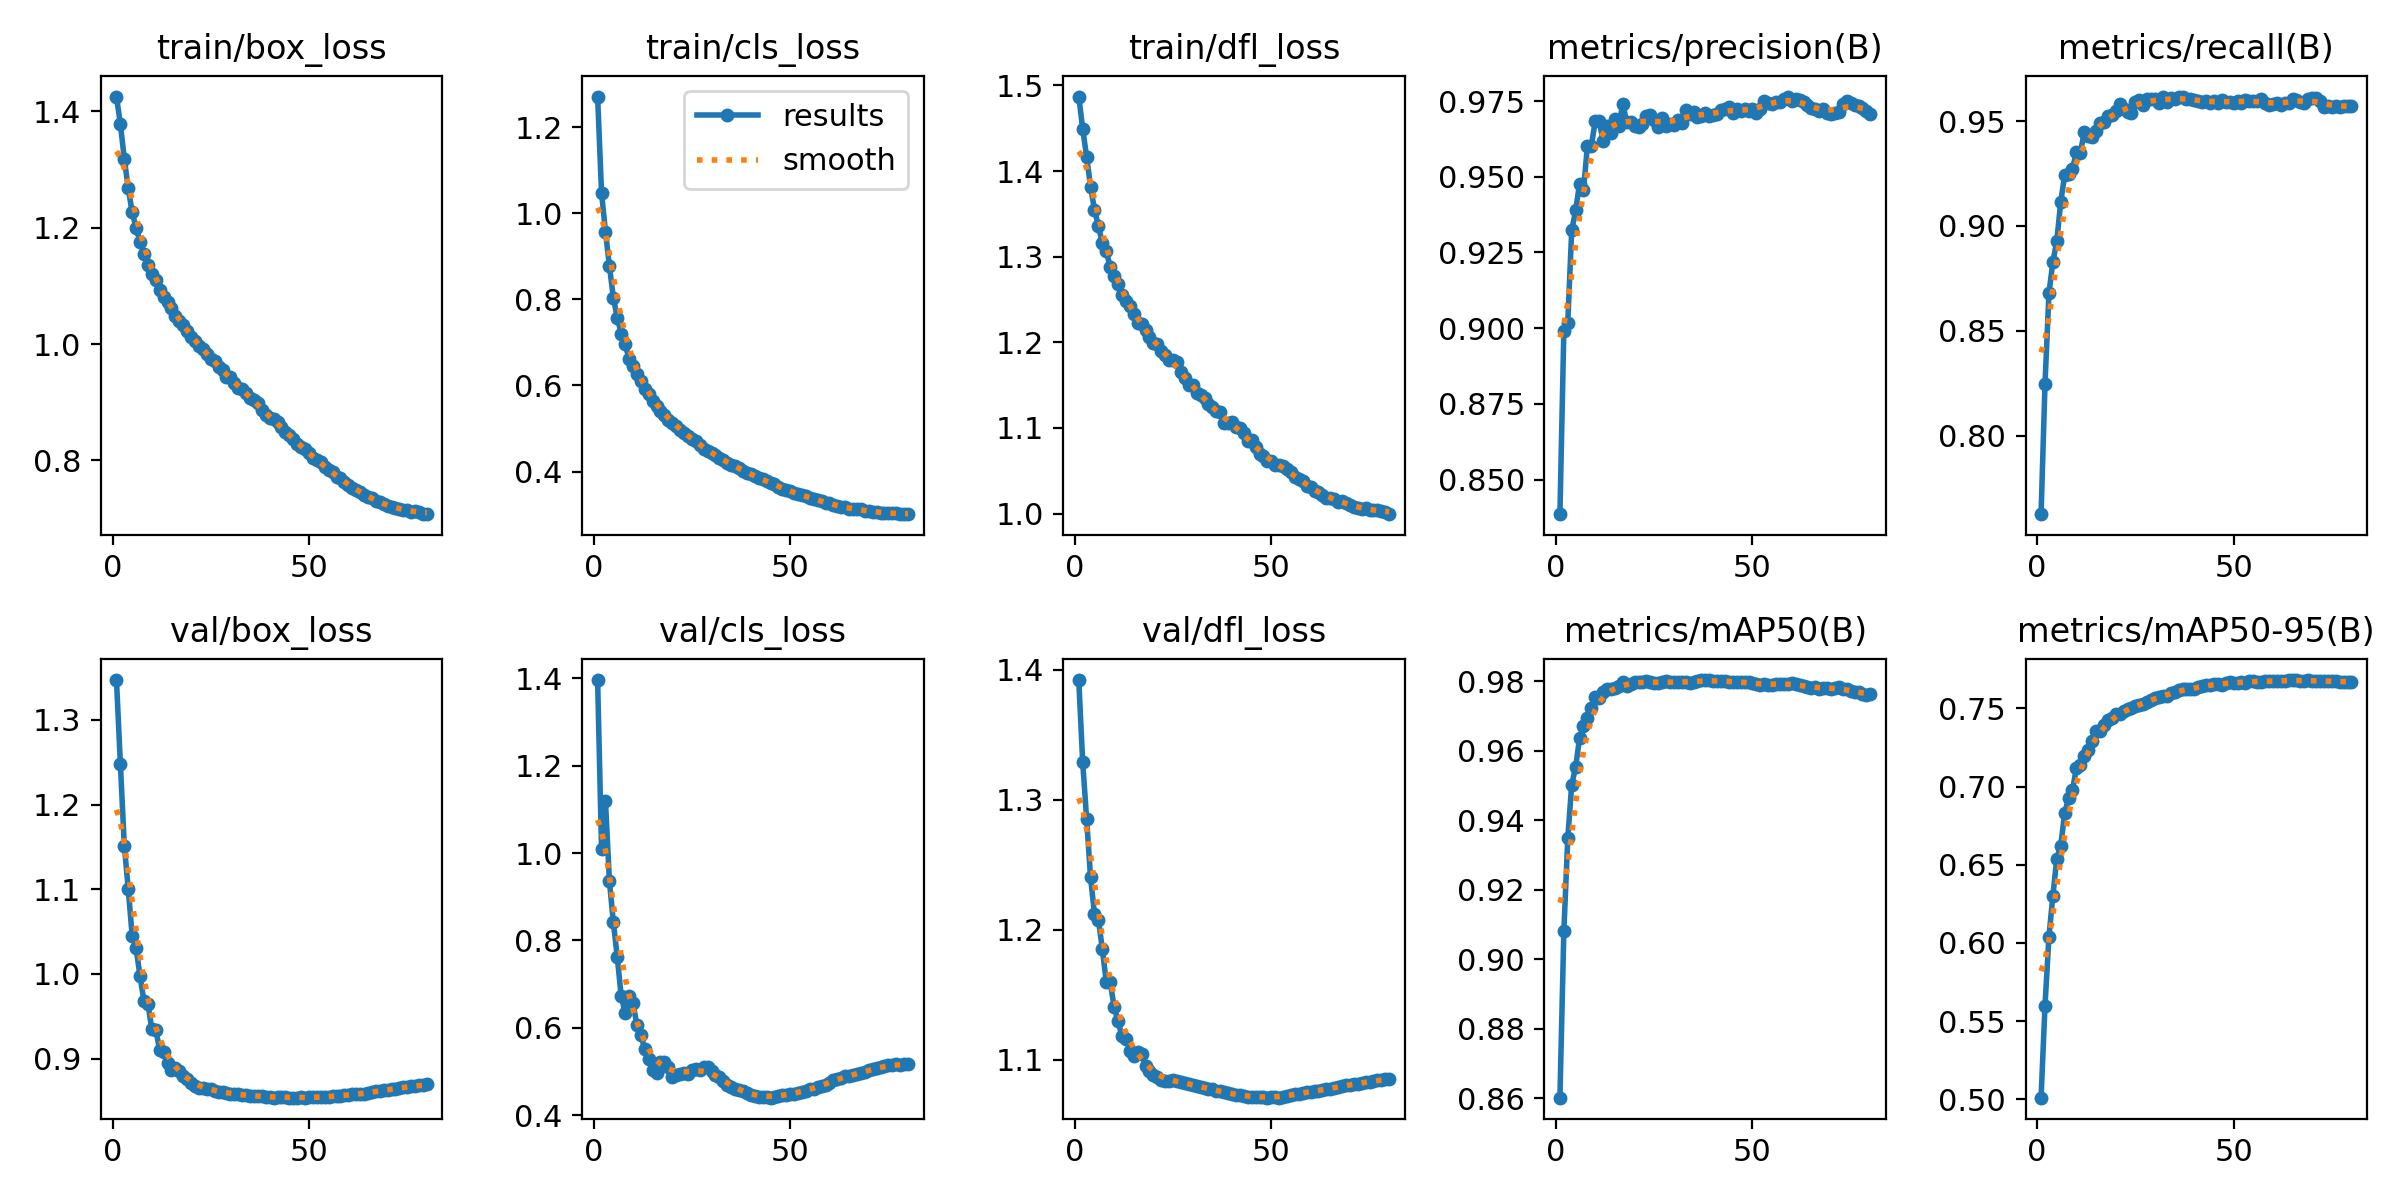

The data file committed next to this chart (first rows):
epoch, time, train/box_loss, train/cls_loss, train/dfl_loss, metrics/precision(B), metrics/recall(B), metrics/mAP50(B), metrics/mAP50-95(B), val/box_loss, val/cls_loss, val/dfl_loss, lr/pg0, lr/pg1, lr/pg2
1, 1245, 1.426, 1.271, 1.487, 0.8386, 0.7626, 0.8602, 0.501, 1.347, 1.396, 1.392, 0.0002666, 0.0002666, 0.06694
2, 2470, 1.378, 1.048, 1.449, 0.8991, 0.8246, 0.9081, 0.5598, 1.248, 1.009, 1.329, 0.000533, 0.000533, 0.03388
3, 3699, 1.318, 0.957, 1.417, 0.9019, 0.8678, 0.9348, 0.604, 1.151, 1.118, 1.285, 0.0007987, 0.0007987, 0.000809
4, 4920, 1.268, 0.8781, 1.382, 0.9323, 0.8828, 0.9503, 0.6299, 1.1, 0.9362, 1.24, 0.0007973, 0.0007973, 0.0007973
5, 6145, 1.227, 0.8043, 1.355, 0.9389, 0.8928, 0.9554, 0.654, 1.045, 0.8417, 1.212, 0.0007951, 0.0007951, 0.0007951
6, 7364, 1.2, 0.7577, 1.336, 0.9477, 0.9114, 0.9637, 0.6621, 1.031, 0.7622, 1.208, 0.0007924, 0.0007924, 0.0007924
7, 8584, 1.175, 0.7204, 1.316, 0.9455, 0.9242, 0.9671, 0.6828, 0.9972, 0.6723, 1.185, 0.0007891, 0.0007891, 0.0007891
8, 9805, 1.155, 0.6955, 1.306, 0.9603, 0.9249, 0.9695, 0.6928, 0.9678, 0.6348, 1.16, 0.0007851, 0.0007851, 0.0007851
9, 11026, 1.135, 0.662, 1.288, 0.9603, 0.9274, 0.9725, 0.6978, 0.965, 0.6727, 1.16, 0.0007806, 0.0007806, 0.0007806
10, 12249, 1.121, 0.646, 1.277, 0.9684, 0.9351, 0.9755, 0.7121, 0.9348, 0.6559, 1.141, 0.0007755, 0.0007755, 0.0007755
11, 13477, 1.11, 0.6264, 1.268, 0.9684, 0.9348, 0.9751, 0.7136, 0.9343, 0.6064, 1.129, 0.0007699, 0.0007699, 0.0007699
12, 14707, 1.094, 0.6107, 1.255, 0.9618, 0.945, 0.977, 0.7196, 0.9104, 0.5839, 1.118, 0.0007636, 0.0007636, 0.0007636
13, 15938, 1.081, 0.5906, 1.248, 0.9666, 0.9429, 0.9778, 0.7234, 0.9081, 0.5507, 1.116, 0.0007568, 0.0007568, 0.0007568
14, 17178, 1.073, 0.5811, 1.243, 0.9646, 0.9422, 0.9777, 0.7291, 0.8944, 0.5289, 1.107, 0.0007495, 0.0007495, 0.0007495
15, 18421, 1.062, 0.565, 1.233, 0.969, 0.9454, 0.978, 0.7353, 0.8869, 0.5038, 1.103, 0.0007416, 0.0007416, 0.0007416
16, 19661, 1.048, 0.5511, 1.223, 0.9668, 0.9493, 0.9788, 0.7355, 0.8892, 0.4974, 1.106, 0.0007333, 0.0007333, 0.0007333
17, 20904, 1.039, 0.5397, 1.222, 0.9741, 0.9497, 0.98, 0.7394, 0.8856, 0.5223, 1.104, 0.0007244, 0.0007244, 0.0007244
18, 22140, 1.033, 0.5312, 1.214, 0.9679, 0.9525, 0.9788, 0.7426, 0.8793, 0.5217, 1.095, 0.000715, 0.000715, 0.000715
19, 23381, 1.023, 0.5208, 1.206, 0.9681, 0.9529, 0.9794, 0.7439, 0.8754, 0.5092, 1.091, 0.0007051, 0.0007051, 0.0007051
20, 29945, 1.012, 0.5131, 1.199, 0.9667, 0.955, 0.9799, 0.7463, 0.8708, 0.4866, 1.088, 0.0006948, 0.0006948, 0.0006948
21, 31320, 1.006, 0.5051, 1.198, 0.9664, 0.958, 0.9799, 0.7468, 0.868, 0.4917, 1.087, 0.000684, 0.000684, 0.000684
22, 32673, 0.9965, 0.4956, 1.189, 0.9673, 0.9557, 0.98, 0.7487, 0.8653, 0.4935, 1.085, 0.0006728, 0.0006728, 0.0006728
23, 33973, 0.9917, 0.4899, 1.185, 0.9701, 0.9543, 0.98, 0.7499, 0.8648, 0.4973, 1.084, 0.0006612, 0.0006612, 0.0006612
24, 35237, 0.9821, 0.4821, 1.179, 0.9704, 0.954, 0.9798, 0.7505, 0.8642, 0.4949, 1.084, 0.0006492, 0.0006492, 0.0006492
25, 36501, 0.9749, 0.4752, 1.179, 0.9687, 0.9593, 0.9796, 0.7516, 0.8639, 0.5024, 1.084, 0.0006368, 0.0006368, 0.0006368
26, 37852, 0.9709, 0.4714, 1.176, 0.9664, 0.96, 0.9794, 0.7521, 0.8618, 0.5046, 1.084, 0.000624, 0.000624, 0.000624
27, 39208, 0.9607, 0.4616, 1.166, 0.9695, 0.9579, 0.9798, 0.7532, 0.8608, 0.5043, 1.083, 0.0006109, 0.0006109, 0.0006109
28, 40504, 0.9552, 0.453, 1.158, 0.9668, 0.9607, 0.98, 0.7542, 0.8603, 0.5103, 1.082, 0.0005975, 0.0005975, 0.0005975
29, 41747, 0.9431, 0.4488, 1.15, 0.9675, 0.9607, 0.9799, 0.7557, 0.8598, 0.509, 1.082, 0.0005838, 0.0005838, 0.0005838
30, 42989, 0.9438, 0.444, 1.15, 0.9672, 0.9604, 0.9799, 0.7567, 0.8588, 0.501, 1.081, 0.0005698, 0.0005698, 0.0005698
31, 44234, 0.9335, 0.4376, 1.141, 0.9688, 0.9587, 0.9798, 0.7576, 0.8581, 0.4926, 1.08, 0.0005555, 0.0005555, 0.0005555
32, 45536, 0.9252, 0.4308, 1.139, 0.9679, 0.9614, 0.9798, 0.7579, 0.8579, 0.4867, 1.079, 0.0005411, 0.0005411, 0.0005411
33, 46835, 0.9227, 0.4267, 1.134, 0.972, 0.9592, 0.9797, 0.7582, 0.8573, 0.4775, 1.078, 0.0005264, 0.0005264, 0.0005264
34, 48160, 0.9159, 0.4191, 1.128, 0.9706, 0.961, 0.9796, 0.7602, 0.8566, 0.47, 1.078, 0.0005115, 0.0005115, 0.0005115
35, 49522, 0.9079, 0.4162, 1.125, 0.9714, 0.9607, 0.98, 0.7603, 0.8562, 0.4644, 1.077, 0.0004964, 0.0004964, 0.0004964
36, 50816, 0.9031, 0.4121, 1.12, 0.9699, 0.9617, 0.9801, 0.7615, 0.8559, 0.4603, 1.076, 0.0004813, 0.0004813, 0.0004813
37, 52062, 0.8981, 0.4088, 1.119, 0.97, 0.9614, 0.9804, 0.7623, 0.8559, 0.4582, 1.076, 0.0004659, 0.0004659, 0.0004659
38, 53303, 0.8859, 0.4017, 1.106, 0.9709, 0.9607, 0.9804, 0.7624, 0.8556, 0.4547, 1.075, 0.0004505, 0.0004505, 0.0004505
39, 54544, 0.8777, 0.3969, 1.106, 0.97, 0.9607, 0.9804, 0.7627, 0.855, 0.4496, 1.074, 0.0004351, 0.0004351, 0.0004351
40, 55788, 0.8724, 0.3938, 1.106, 0.9706, 0.96, 0.9801, 0.7625, 0.8545, 0.4454, 1.074, 0.0004195, 0.0004195, 0.0004195
41, 57030, 0.8702, 0.389, 1.101, 0.9707, 0.9596, 0.9802, 0.7635, 0.8541, 0.4432, 1.073, 0.000404, 0.000404, 0.000404
42, 58305, 0.8656, 0.3854, 1.1, 0.9721, 0.9593, 0.9802, 0.7644, 0.8546, 0.4424, 1.073, 0.0003885, 0.0003885, 0.0003885
43, 59590, 0.858, 0.3816, 1.094, 0.9725, 0.9596, 0.9801, 0.7649, 0.8548, 0.442, 1.072, 0.0003729, 0.0003729, 0.0003729
44, 60949, 0.849, 0.3771, 1.085, 0.9729, 0.9589, 0.9799, 0.7648, 0.8543, 0.441, 1.072, 0.0003575, 0.0003575, 0.0003575
45, 62300, 0.8442, 0.3733, 1.086, 0.9709, 0.9595, 0.98, 0.7659, 0.854, 0.4399, 1.071, 0.0003421, 0.0003421, 0.0003421
46, 63615, 0.8366, 0.3699, 1.077, 0.9723, 0.9585, 0.9799, 0.7657, 0.8539, 0.4405, 1.072, 0.0003267, 0.0003267, 0.0003267
47, 64966, 0.8285, 0.3645, 1.07, 0.9717, 0.9599, 0.9799, 0.7653, 0.8541, 0.4442, 1.071, 0.0003116, 0.0003116, 0.0003116
48, 66325, 0.8229, 0.3604, 1.067, 0.9723, 0.9594, 0.98, 0.7663, 0.8541, 0.4451, 1.071, 0.0002965, 0.0002965, 0.0002965
49, 67681, 0.8201, 0.358, 1.062, 0.9716, 0.959, 0.9798, 0.767, 0.854, 0.4463, 1.071, 0.0002816, 0.0002816, 0.0002816
50, 69041, 0.8127, 0.3539, 1.061, 0.9723, 0.9589, 0.9795, 0.7661, 0.8543, 0.4478, 1.071, 0.0002669, 0.0002669, 0.0002669
51, 70398, 0.8043, 0.3508, 1.057, 0.971, 0.9596, 0.9792, 0.7665, 0.8543, 0.4491, 1.071, 0.0002525, 0.0002525, 0.0002525
52, 74854, 0.7997, 0.3474, 1.057, 0.9724, 0.9589, 0.979, 0.7668, 0.8542, 0.4517, 1.071, 0.0002382, 0.0002382, 0.0002382
53, 76096, 0.7963, 0.345, 1.055, 0.9751, 0.96, 0.9791, 0.7666, 0.8545, 0.4537, 1.072, 0.0002242, 0.0002242, 0.0002242
54, 77293, 0.789, 0.3423, 1.051, 0.9745, 0.9596, 0.9791, 0.7678, 0.8542, 0.4552, 1.072, 0.0002105, 0.0002105, 0.0002105
55, 78508, 0.7829, 0.3388, 1.048, 0.9741, 0.9596, 0.9791, 0.7676, 0.8548, 0.459, 1.073, 0.0001971, 0.0001971, 0.0001971
56, 79718, 0.7795, 0.336, 1.043, 0.9748, 0.9597, 0.9794, 0.7669, 0.8556, 0.4607, 1.073, 0.000184, 0.000184, 0.000184
57, 80932, 0.7712, 0.3327, 1.04, 0.9748, 0.9604, 0.9794, 0.7672, 0.8556, 0.4644, 1.074, 0.0001712, 0.0001712, 0.0001712
58, 82150, 0.7687, 0.3305, 1.038, 0.9758, 0.9585, 0.9794, 0.7673, 0.8563, 0.4666, 1.075, 0.0001588, 0.0001588, 0.0001588
59, 83368, 0.7621, 0.3279, 1.032, 0.9765, 0.9577, 0.9793, 0.7676, 0.8569, 0.47, 1.075, 0.0001468, 0.0001468, 0.0001468
60, 84587, 0.7581, 0.3262, 1.031, 0.9751, 0.958, 0.9795, 0.7676, 0.8572, 0.4745, 1.075, 0.0001352, 0.0001352, 0.0001352
... 20 more rows
